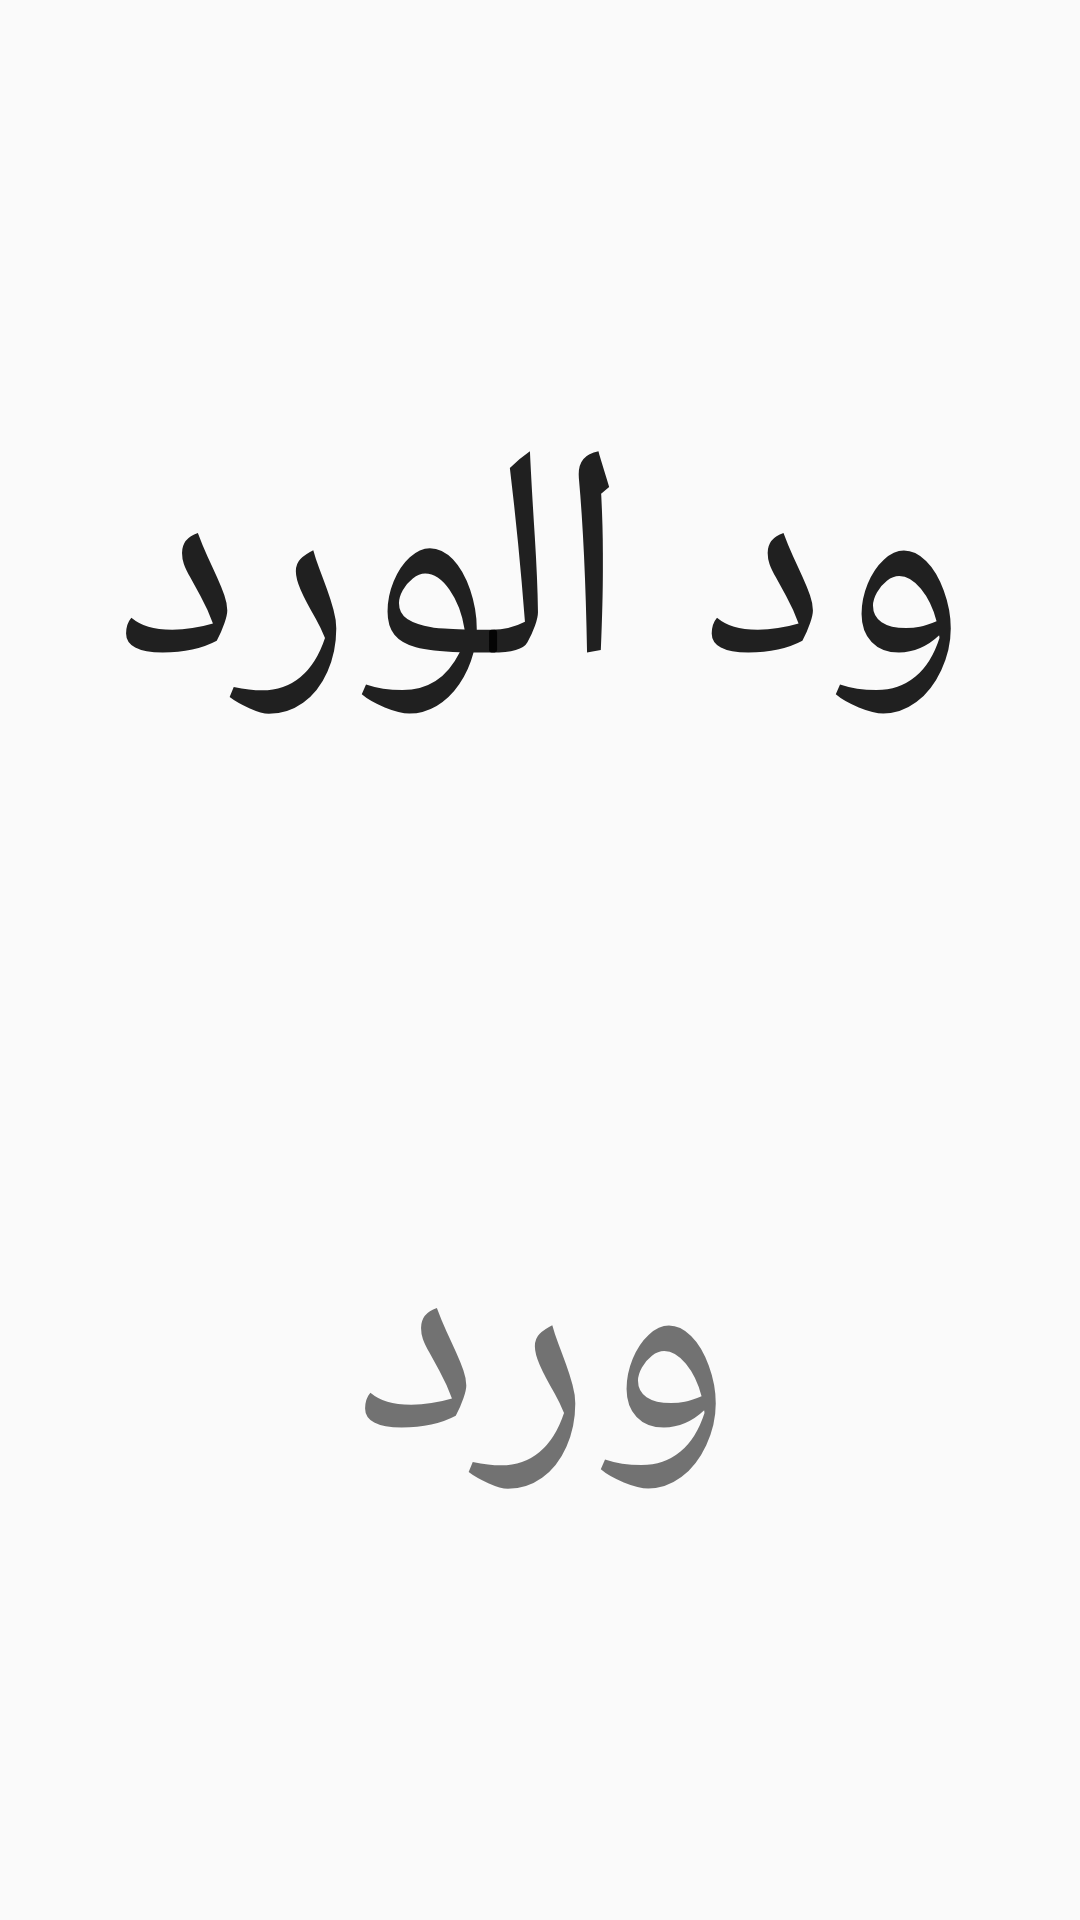

Layout XML and referenced resources for this Android screen:
<!-- AndroidManifest.xml: application theme AppTheme -->
<!-- res/layout/fragment_phrase_pick.xml -->
<android.support.constraint.ConstraintLayout xmlns:android="http://schemas.android.com/apk/res/android"
    xmlns:app="http://schemas.android.com/apk/res-auto"
    xmlns:tools="http://schemas.android.com/tools"
    android:layout_width="match_parent"
    android:layout_height="match_parent"
    tools:context=".layout.PhrasePickFragment">


    <EditText
        android:id="@+id/textView_phrase"
        android:layout_width="wrap_content"
        android:layout_height="wrap_content"
        android:background="@null"
        android:cursorVisible="false"
        android:text="@string/phrase_text"
        android:textIsSelectable="true"
        android:textSize="@dimen/activity_phrase_textsize"
        app:layout_constraintBottom_toBottomOf="parent"
        app:layout_constraintHorizontal_bias="0.502"
        app:layout_constraintLeft_toLeftOf="parent"
        app:layout_constraintRight_toRightOf="parent"
        app:layout_constraintTop_toTopOf="parent"
        app:layout_constraintVertical_bias="0.246" />

    <TextView
        android:id="@+id/textView_picked"
        android:layout_width="wrap_content"
        android:layout_height="wrap_content"
        android:layout_marginBottom="-1dp"
        android:layout_marginTop="0dp"
        android:text="@string/text"
        android:textSize="@dimen/activity_phrase_textsize"
        app:layout_constraintBottom_toBottomOf="parent"
        app:layout_constraintHorizontal_bias="0.503"
        app:layout_constraintLeft_toLeftOf="parent"
        app:layout_constraintRight_toRightOf="parent"
        app:layout_constraintTop_toBottomOf="@+id/textView_phrase" />

</android.support.constraint.ConstraintLayout>
<!-- resources referenced by this layout -->
<resources>
  <dimen name="activity_phrase_textsize">100sp</dimen>
  <string name="phrase_text">ود الورد</string>
  <string name="text">ورد</string>
  <style name="AppTheme" parent="Theme.AppCompat.Light.NoActionBar">
          <item name="android:windowNoTitle">true</item>
          <item name="android:windowFullscreen">true</item>
          <item name="android:windowEnableSplitTouch">false</item>
          <item name="android:splitMotionEvents">false</item>
      </style>
</resources>
